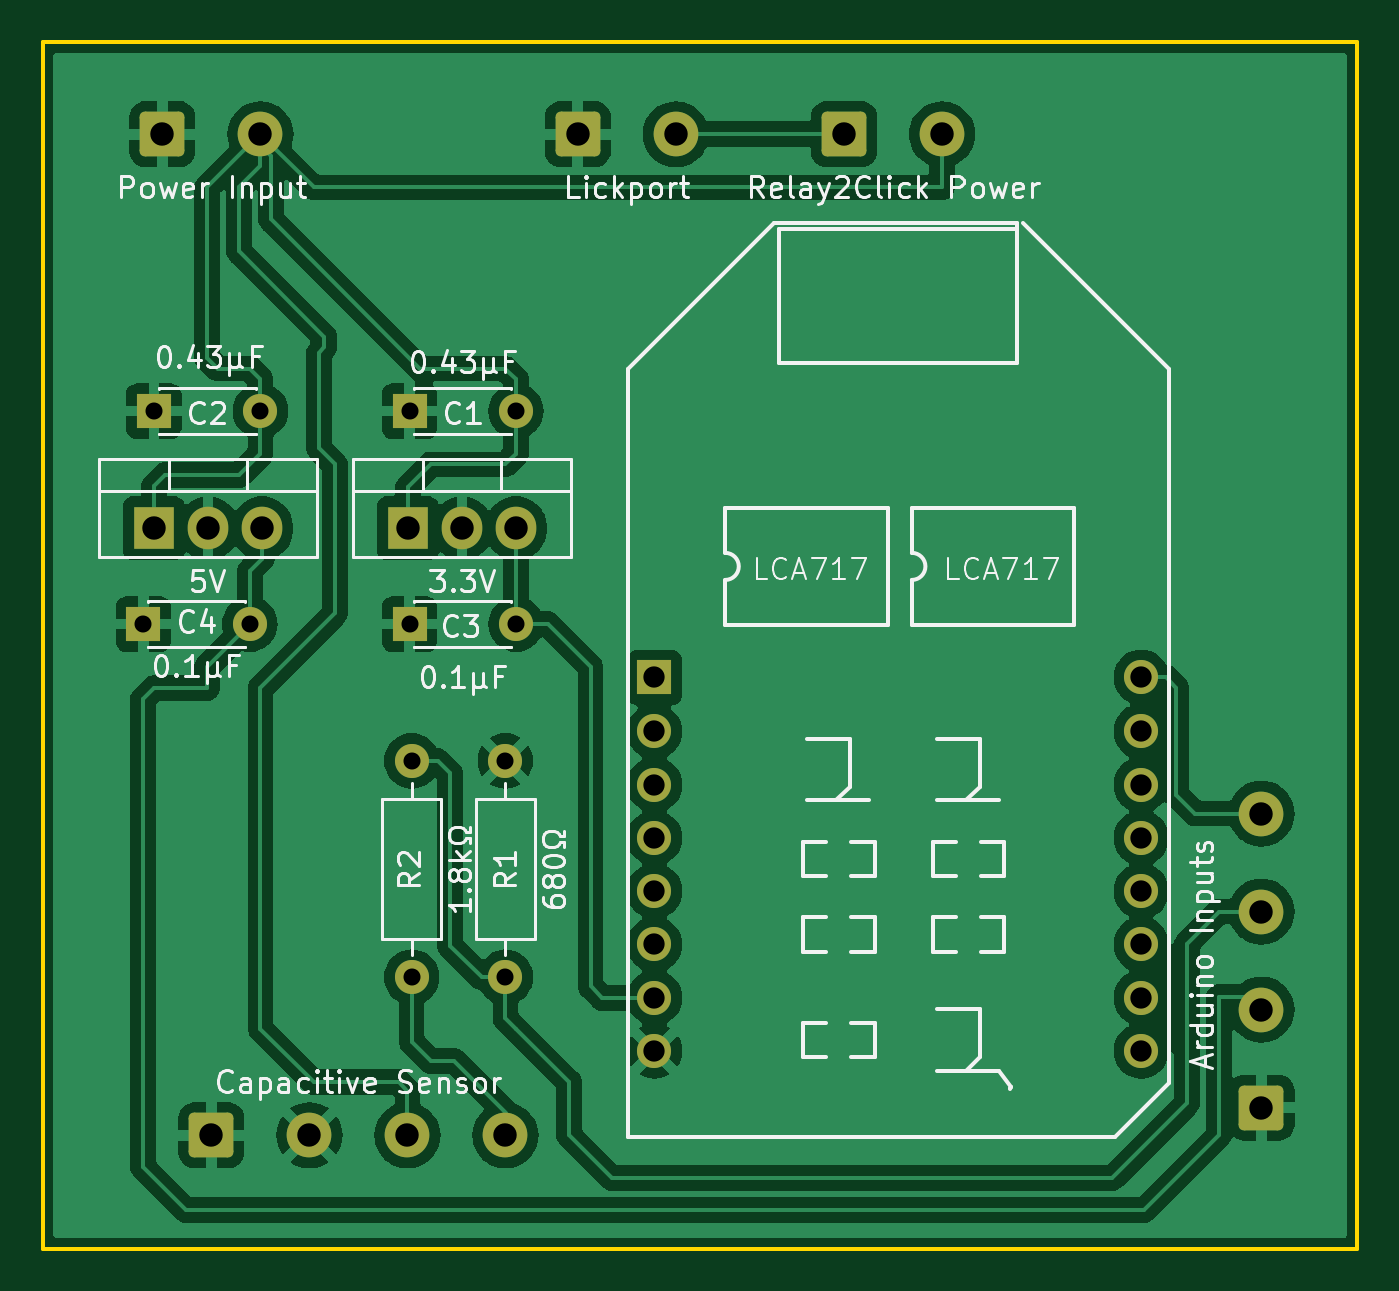
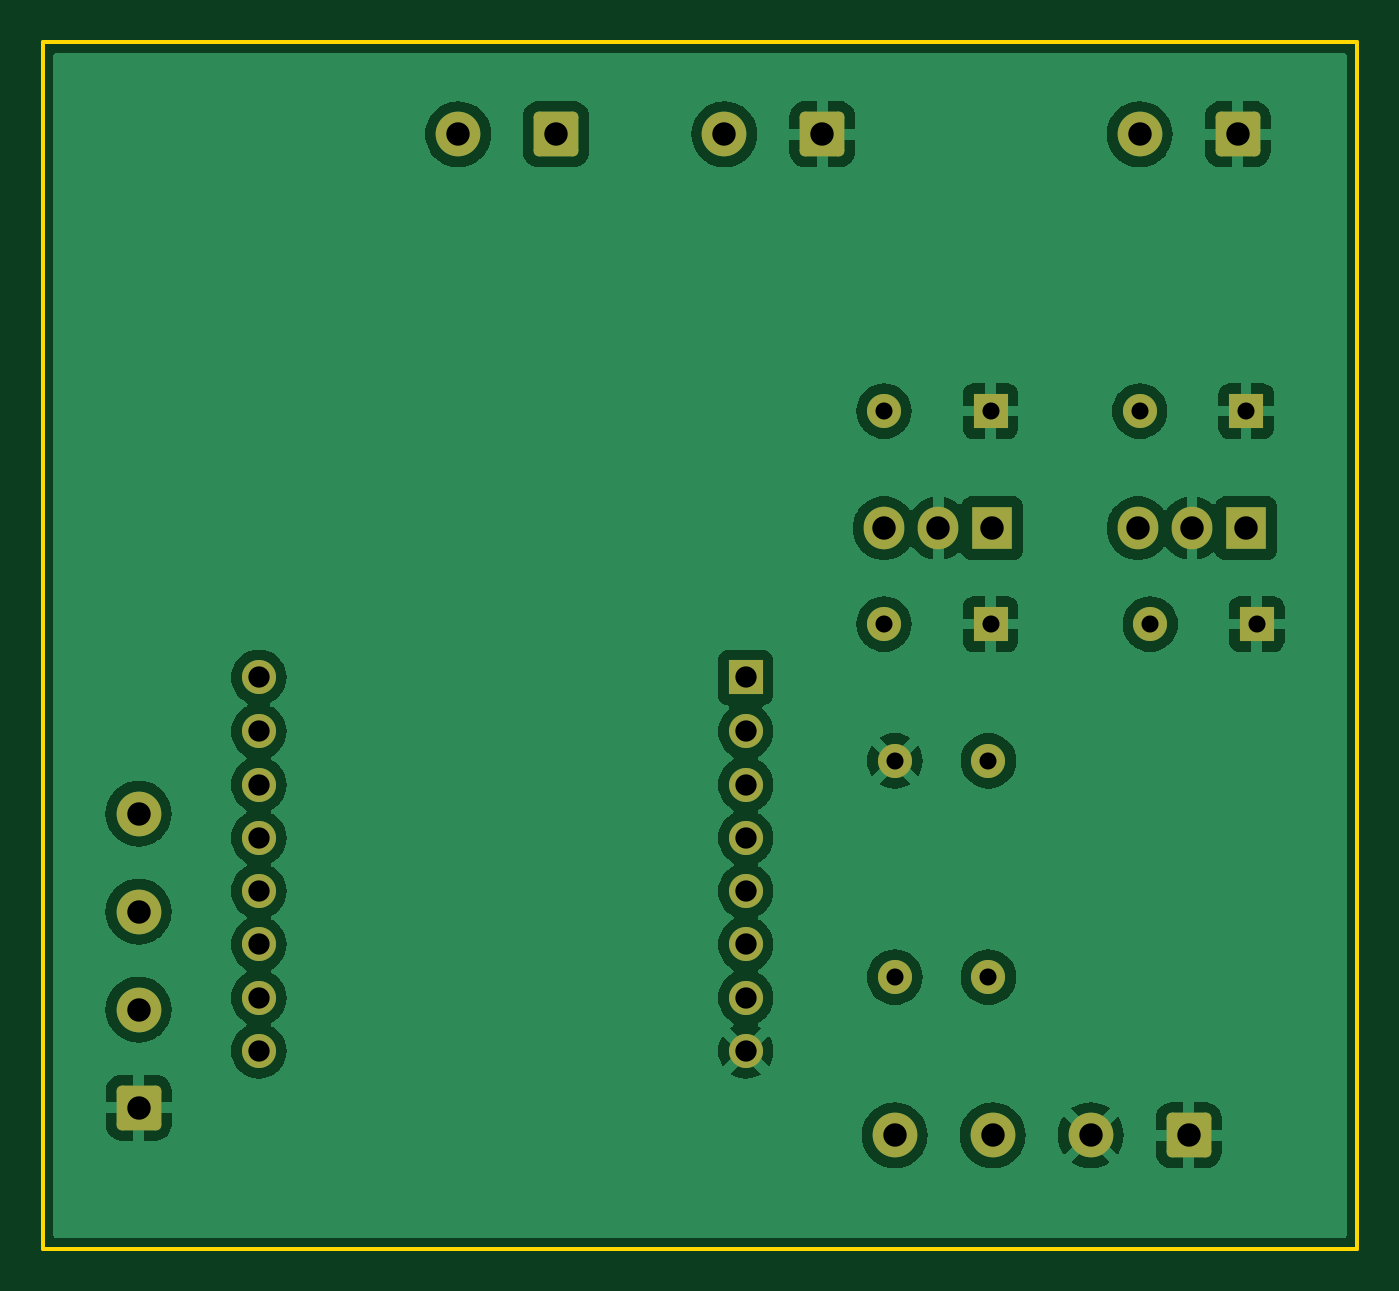
Circuit board: 11 layer files. Board 61.7 x 56.6 mm.
- bottom_copper: Relay2ClickProj-B_Cu.gbr (80227 bytes)
- bottom_mask: Relay2ClickProj-B_Mask.gbr (2942 bytes)
- paste: Relay2ClickProj-B_Paste.gbr (458 bytes)
- bottom_silk: Relay2ClickProj-B_Silkscreen.gbr (459 bytes)
- outline: Relay2ClickProj-Edge_Cuts.gbr (615 bytes)
- top_copper: Relay2ClickProj-F_Cu.gbr (101275 bytes)
- top_mask: Relay2ClickProj-F_Mask.gbr (2942 bytes)
- paste: Relay2ClickProj-F_Paste.gbr (458 bytes)
- top_silk: Relay2ClickProj-F_Silkscreen.gbr (63449 bytes)
- drill: Relay2ClickProj-NPTH.drl (269 bytes)
- drill: Relay2ClickProj-PTH.drl (1099 bytes)

=== bottom_copper: Relay2ClickProj-B_Cu.gbr (80227 bytes, source omitted) ===
=== bottom_mask: Relay2ClickProj-B_Mask.gbr (2942 bytes, source withheld) ===
=== paste: Relay2ClickProj-B_Paste.gbr ===
%TF.GenerationSoftware,KiCad,Pcbnew,8.0.7*%
%TF.CreationDate,2025-03-07T08:54:11+01:00*%
%TF.ProjectId,Relay2ClickProj,52656c61-7932-4436-9c69-636b50726f6a,rev?*%
%TF.SameCoordinates,Original*%
%TF.FileFunction,Paste,Bot*%
%TF.FilePolarity,Positive*%
%FSLAX46Y46*%
G04 Gerber Fmt 4.6, Leading zero omitted, Abs format (unit mm)*
G04 Created by KiCad (PCBNEW 8.0.7) date 2025-03-07 08:54:11*
%MOMM*%
%LPD*%
G01*
G04 APERTURE LIST*
G04 APERTURE END LIST*
M02*

=== bottom_silk: Relay2ClickProj-B_Silkscreen.gbr ===
%TF.GenerationSoftware,KiCad,Pcbnew,8.0.7*%
%TF.CreationDate,2025-03-07T08:54:12+01:00*%
%TF.ProjectId,Relay2ClickProj,52656c61-7932-4436-9c69-636b50726f6a,rev?*%
%TF.SameCoordinates,Original*%
%TF.FileFunction,Legend,Bot*%
%TF.FilePolarity,Positive*%
%FSLAX46Y46*%
G04 Gerber Fmt 4.6, Leading zero omitted, Abs format (unit mm)*
G04 Created by KiCad (PCBNEW 8.0.7) date 2025-03-07 08:54:12*
%MOMM*%
%LPD*%
G01*
G04 APERTURE LIST*
G04 APERTURE END LIST*
M02*

=== outline: Relay2ClickProj-Edge_Cuts.gbr ===
%TF.GenerationSoftware,KiCad,Pcbnew,8.0.7*%
%TF.CreationDate,2025-03-07T08:54:12+01:00*%
%TF.ProjectId,Relay2ClickProj,52656c61-7932-4436-9c69-636b50726f6a,rev?*%
%TF.SameCoordinates,Original*%
%TF.FileFunction,Profile,NP*%
%FSLAX46Y46*%
G04 Gerber Fmt 4.6, Leading zero omitted, Abs format (unit mm)*
G04 Created by KiCad (PCBNEW 8.0.7) date 2025-03-07 08:54:12*
%MOMM*%
%LPD*%
G01*
G04 APERTURE LIST*
%TA.AperFunction,Profile*%
%ADD10C,0.200000*%
%TD*%
G04 APERTURE END LIST*
D10*
X163778000Y-45179000D02*
X225500000Y-45179000D01*
X225500000Y-101821000D01*
X163778000Y-101821000D01*
X163778000Y-45179000D01*
M02*

=== top_copper: Relay2ClickProj-F_Cu.gbr (101275 bytes, source omitted) ===
=== top_mask: Relay2ClickProj-F_Mask.gbr (2942 bytes, source withheld) ===
=== paste: Relay2ClickProj-F_Paste.gbr ===
%TF.GenerationSoftware,KiCad,Pcbnew,8.0.7*%
%TF.CreationDate,2025-03-07T08:54:11+01:00*%
%TF.ProjectId,Relay2ClickProj,52656c61-7932-4436-9c69-636b50726f6a,rev?*%
%TF.SameCoordinates,Original*%
%TF.FileFunction,Paste,Top*%
%TF.FilePolarity,Positive*%
%FSLAX46Y46*%
G04 Gerber Fmt 4.6, Leading zero omitted, Abs format (unit mm)*
G04 Created by KiCad (PCBNEW 8.0.7) date 2025-03-07 08:54:11*
%MOMM*%
%LPD*%
G01*
G04 APERTURE LIST*
G04 APERTURE END LIST*
M02*

=== top_silk: Relay2ClickProj-F_Silkscreen.gbr (63449 bytes, source omitted) ===
=== drill: Relay2ClickProj-NPTH.drl ===
M48
; DRILL file {KiCad 8.0.7} date 2025-03-07T08:53:26+0100
; FORMAT={-:-/ absolute / metric / decimal}
; #@! TF.CreationDate,2025-03-07T08:53:26+01:00
; #@! TF.GenerationSoftware,Kicad,Pcbnew,8.0.7
; #@! TF.FileFunction,NonPlated,1,2,NPTH
FMAT,2
METRIC
%
G90
G05
M30

=== drill: Relay2ClickProj-PTH.drl ===
M48
; DRILL file {KiCad 8.0.7} date 2025-03-07T08:53:26+0100
; FORMAT={-:-/ absolute / metric / decimal}
; #@! TF.CreationDate,2025-03-07T08:53:26+01:00
; #@! TF.GenerationSoftware,Kicad,Pcbnew,8.0.7
; #@! TF.FileFunction,Plated,1,2,PTH
FMAT,2
METRIC
; #@! TA.AperFunction,Plated,PTH,ComponentDrill
T1C0.800
; #@! TA.AperFunction,Plated,PTH,ComponentDrill
T2C1.000
; #@! TA.AperFunction,Plated,PTH,ComponentDrill
T3C1.100
%
G90
G05
T1
X168.5Y-72.5
X169.0Y-62.5
X173.5Y-72.5
X174.0Y-62.5
X181.0Y-62.5
X181.0Y-72.5
X181.1Y-78.92
X181.1Y-89.08
X185.5Y-78.92
X185.5Y-89.08
X186.0Y-62.5
X186.0Y-72.5
T2
X192.5Y-75.0
X192.5Y-77.54
X192.5Y-80.04
X192.5Y-82.54
X192.5Y-85.04
X192.5Y-87.54
X192.5Y-90.04
X192.5Y-92.54
X215.36Y-75.0
X215.36Y-77.54
X215.36Y-80.04
X215.36Y-82.54
X215.36Y-85.04
X215.36Y-87.54
X215.36Y-90.04
X215.36Y-92.54
T3
X169.0Y-68.0
X169.4Y-49.5
X171.54Y-68.0
X171.7Y-96.5
X174.0Y-49.5
X174.08Y-68.0
X176.3Y-96.5
X180.9Y-96.5
X180.92Y-68.0
X183.46Y-68.0
X185.5Y-96.5
X186.0Y-68.0
X188.9Y-49.5
X193.5Y-49.5
X201.4Y-49.5
X206.0Y-49.5
X221.0Y-81.4
X221.0Y-86.0
X221.0Y-90.6
X221.0Y-95.2
M30
